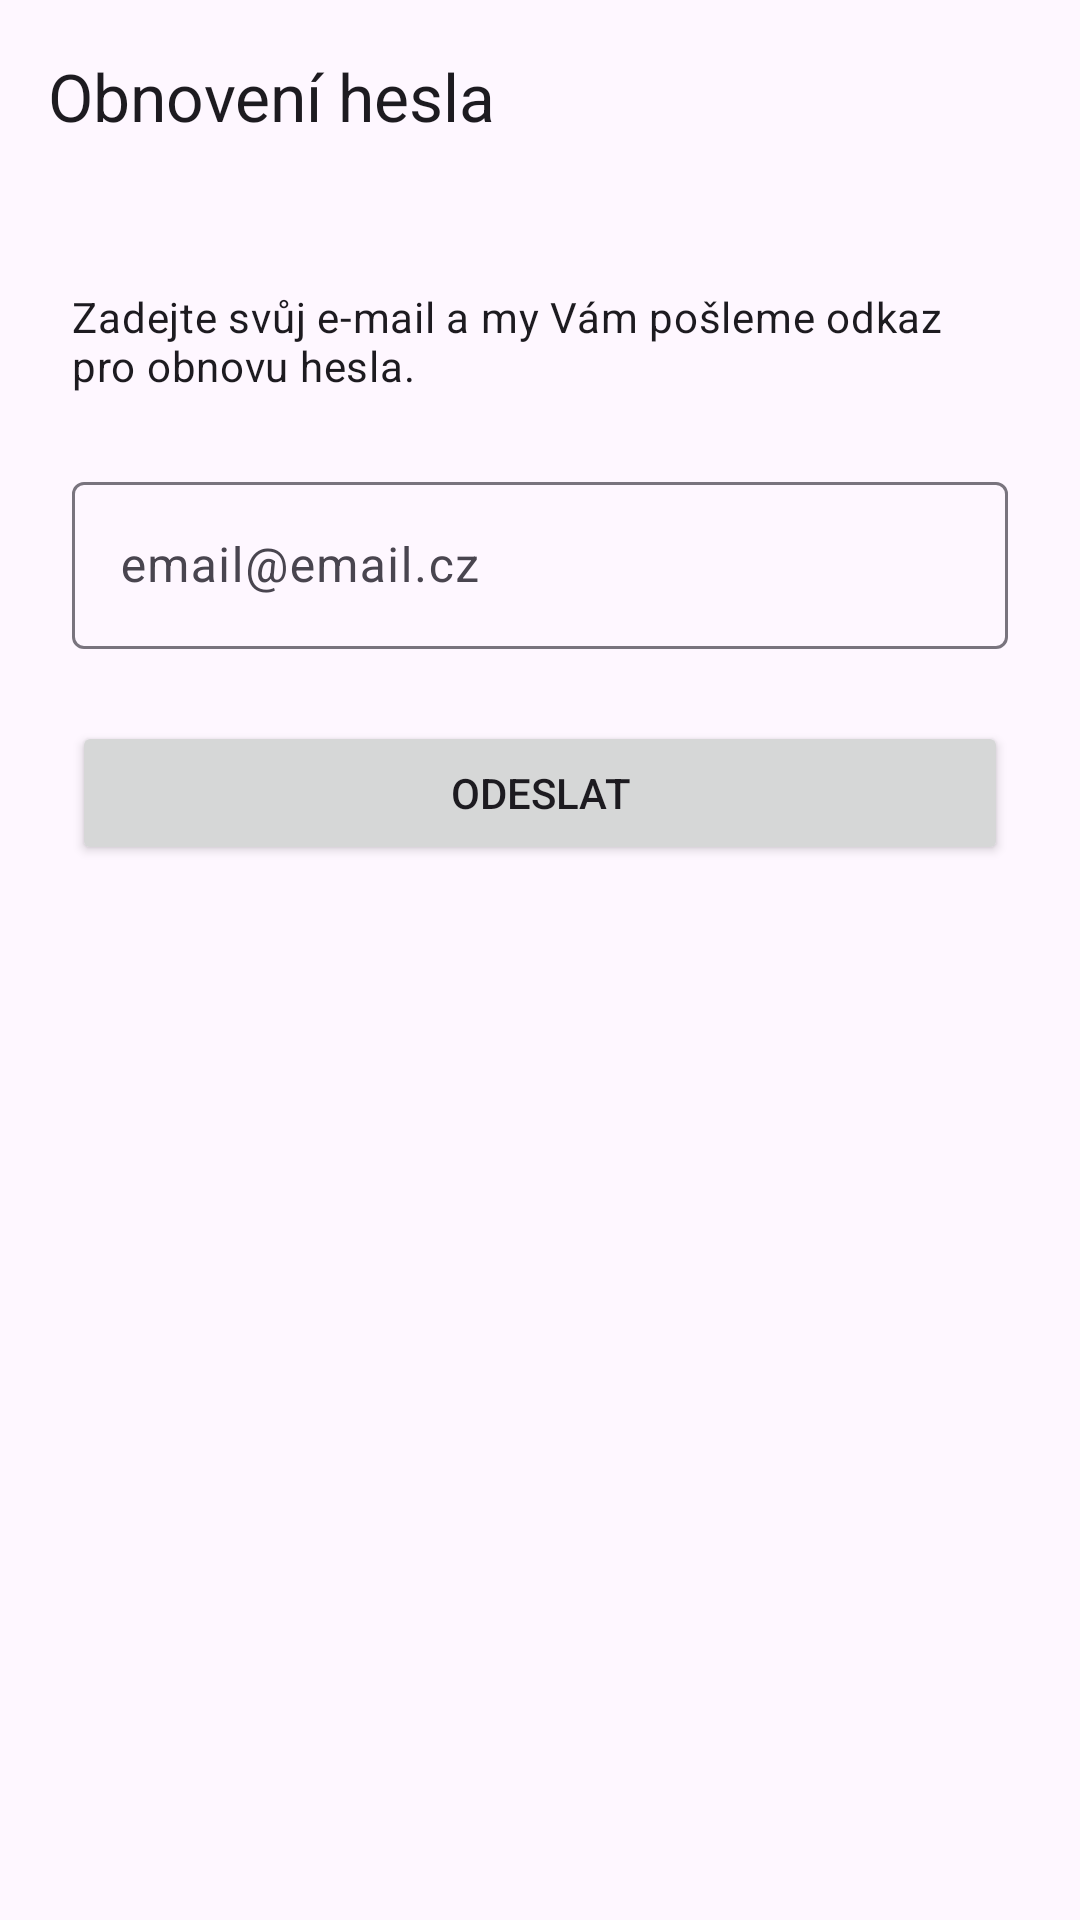

Write the Android layout XML for this screen, with the resource values it uses.
<!-- AndroidManifest.xml: application theme Theme.Odecty -->
<!-- res/layout/fragment_password_reset.xml -->
<?xml version="1.0" encoding="utf-8"?>
<androidx.constraintlayout.widget.ConstraintLayout xmlns:android="http://schemas.android.com/apk/res/android"
    xmlns:app="http://schemas.android.com/apk/res-auto"
    xmlns:tools="http://schemas.android.com/tools"
    android:layout_width="match_parent"
    android:layout_height="match_parent"
    tools:context=".ui.auth.PasswordResetFragment">

    <com.google.android.material.appbar.MaterialToolbar
        android:id="@+id/toolbar"
        android:layout_width="match_parent"
        android:layout_height="?attr/actionBarSize"
        app:layout_constraintTop_toTopOf="parent"
        app:navigationIcon="@drawable/ic_arrow_back"
        app:title="@string/password_reset_title" />

    <TextView
        android:id="@+id/infoTextView"
        android:layout_width="0dp"
        android:layout_height="wrap_content"
        android:layout_marginStart="24dp"
        android:layout_marginTop="32dp"
        android:layout_marginEnd="24dp"
        android:text="@string/password_reset_info"
        android:textAppearance="@style/TextAppearance.Material3.BodyMedium"
        app:layout_constraintEnd_toEndOf="parent"
        app:layout_constraintStart_toStartOf="parent"
        app:layout_constraintTop_toBottomOf="@id/toolbar" />

    <com.google.android.material.textfield.TextInputLayout
        android:id="@+id/emailLayout"
        android:layout_width="0dp"
        android:layout_height="wrap_content"
        android:layout_marginTop="24dp"
        android:hint="@string/email"
        app:layout_constraintEnd_toEndOf="@id/infoTextView"
        app:layout_constraintStart_toStartOf="@id/infoTextView"
        app:layout_constraintTop_toBottomOf="@id/infoTextView">

        <com.google.android.material.textfield.TextInputEditText
            android:id="@+id/emailEditText"
            android:layout_width="match_parent"
            android:layout_height="wrap_content"
            android:inputType="textEmailAddress" />

    </com.google.android.material.textfield.TextInputLayout>

    <Button
        android:id="@+id/sendButton"
        android:layout_width="0dp"
        android:layout_height="wrap_content"
        android:layout_marginTop="24dp"
        android:text="@string/send"
        app:layout_constraintEnd_toEndOf="@id/emailLayout"
        app:layout_constraintStart_toStartOf="@id/emailLayout"
        app:layout_constraintTop_toBottomOf="@id/emailLayout" />

    <ProgressBar
        android:id="@+id/progressBar"
        style="?android:attr/progressBarStyle"
        android:layout_width="wrap_content"
        android:layout_height="wrap_content"
        android:visibility="gone"
        app:layout_constraintBottom_toBottomOf="parent"
        app:layout_constraintEnd_toEndOf="parent"
        app:layout_constraintStart_toStartOf="parent"
        app:layout_constraintTop_toTopOf="parent"
        tools:visibility="visible" />

</androidx.constraintlayout.widget.ConstraintLayout>
<!-- resources referenced by this layout -->
<resources>
  <string name="email">email@email.cz</string>
  <string name="password_reset_info">Zadejte svůj e-mail a my Vám pošleme odkaz pro obnovu hesla.</string>
  <string name="password_reset_title">Obnovení hesla</string>
  <string name="send">Odeslat</string>
  <style name="Theme.Odecty" parent="Base.Theme.Odecty" />
  <style name="Base.Theme.Odecty" parent="Theme.Material3.DayNight.NoActionBar">
          <item name="android:windowLightStatusBar">true</item>
      </style>
</resources>
